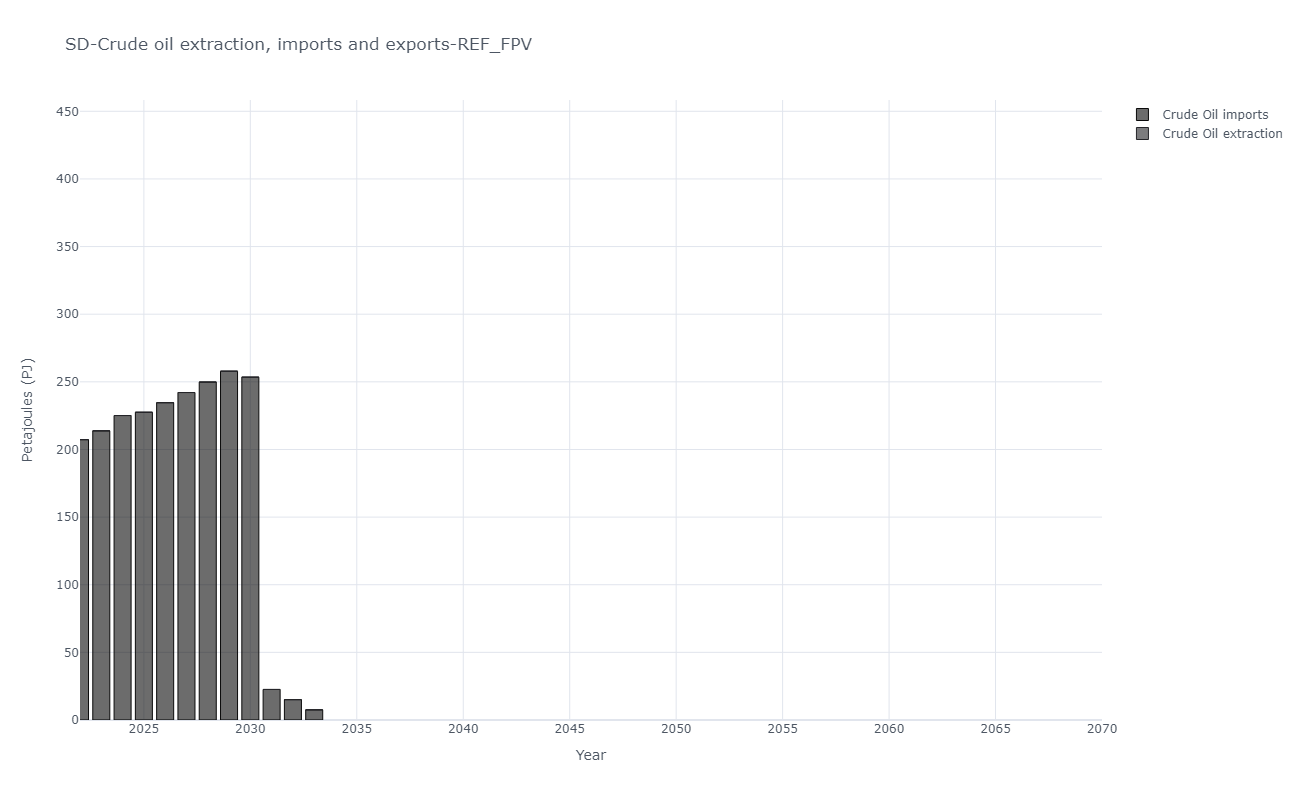

Values plotted in this chart, from the file beside it:
, y, Crude Oil imports, Crude Oil extraction
0, 2015, 0.0, 219.8
1, 2016, 232.6, 0.0
2, 2017, 0.0, 223.5
3, 2018, 0.0, 435.4
4, 2019, 72.5, 357.3
5, 2020, 194.8, 0.0
6, 2021, 201, 0.0
7, 2022, 207.3, 0.0
8, 2023, 213.8, 0.0
9, 2024, 225.1, 0.0
10, 2025, 227.5, 0.0
11, 2026, 234.6, 0.0
12, 2027, 242.1, 0.0
13, 2028, 249.8, 0.0
14, 2029, 257.9, 0.0
15, 2030, 253.5, 0.0
16, 2031, 22.58, 0.0
17, 2032, 15.05, 0.0
18, 2033, 7.527, 0.0
